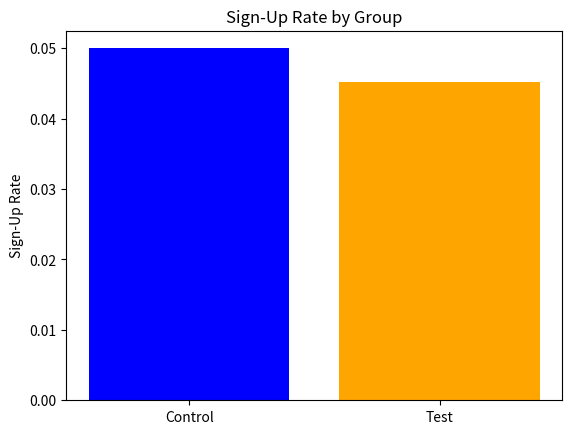

This chart was generated by the following Python code:
import numpy as np
from scipy.stats import chi2_contingency
import matplotlib.pyplot as plt

# Observed data
observed = np.array([[1550, 29450], [1400, 29600]])

# Perform Chi-Square Test
chi2, p, dof, expected = chi2_contingency(observed)

print(f"Chi-square Statistic: {chi2}")
print(f"P-Value: {p}")

# Visualization
groups = ['Control', 'Test']
sign_up_rates = [1550 / 31000, 1400 / 31000] # Calculate rates
plt.bar(groups, sign_up_rates, color=['blue', 'orange'])
plt.title("Sign-Up Rate by Group")
plt.ylabel("Sign-Up Rate")
plt.show()